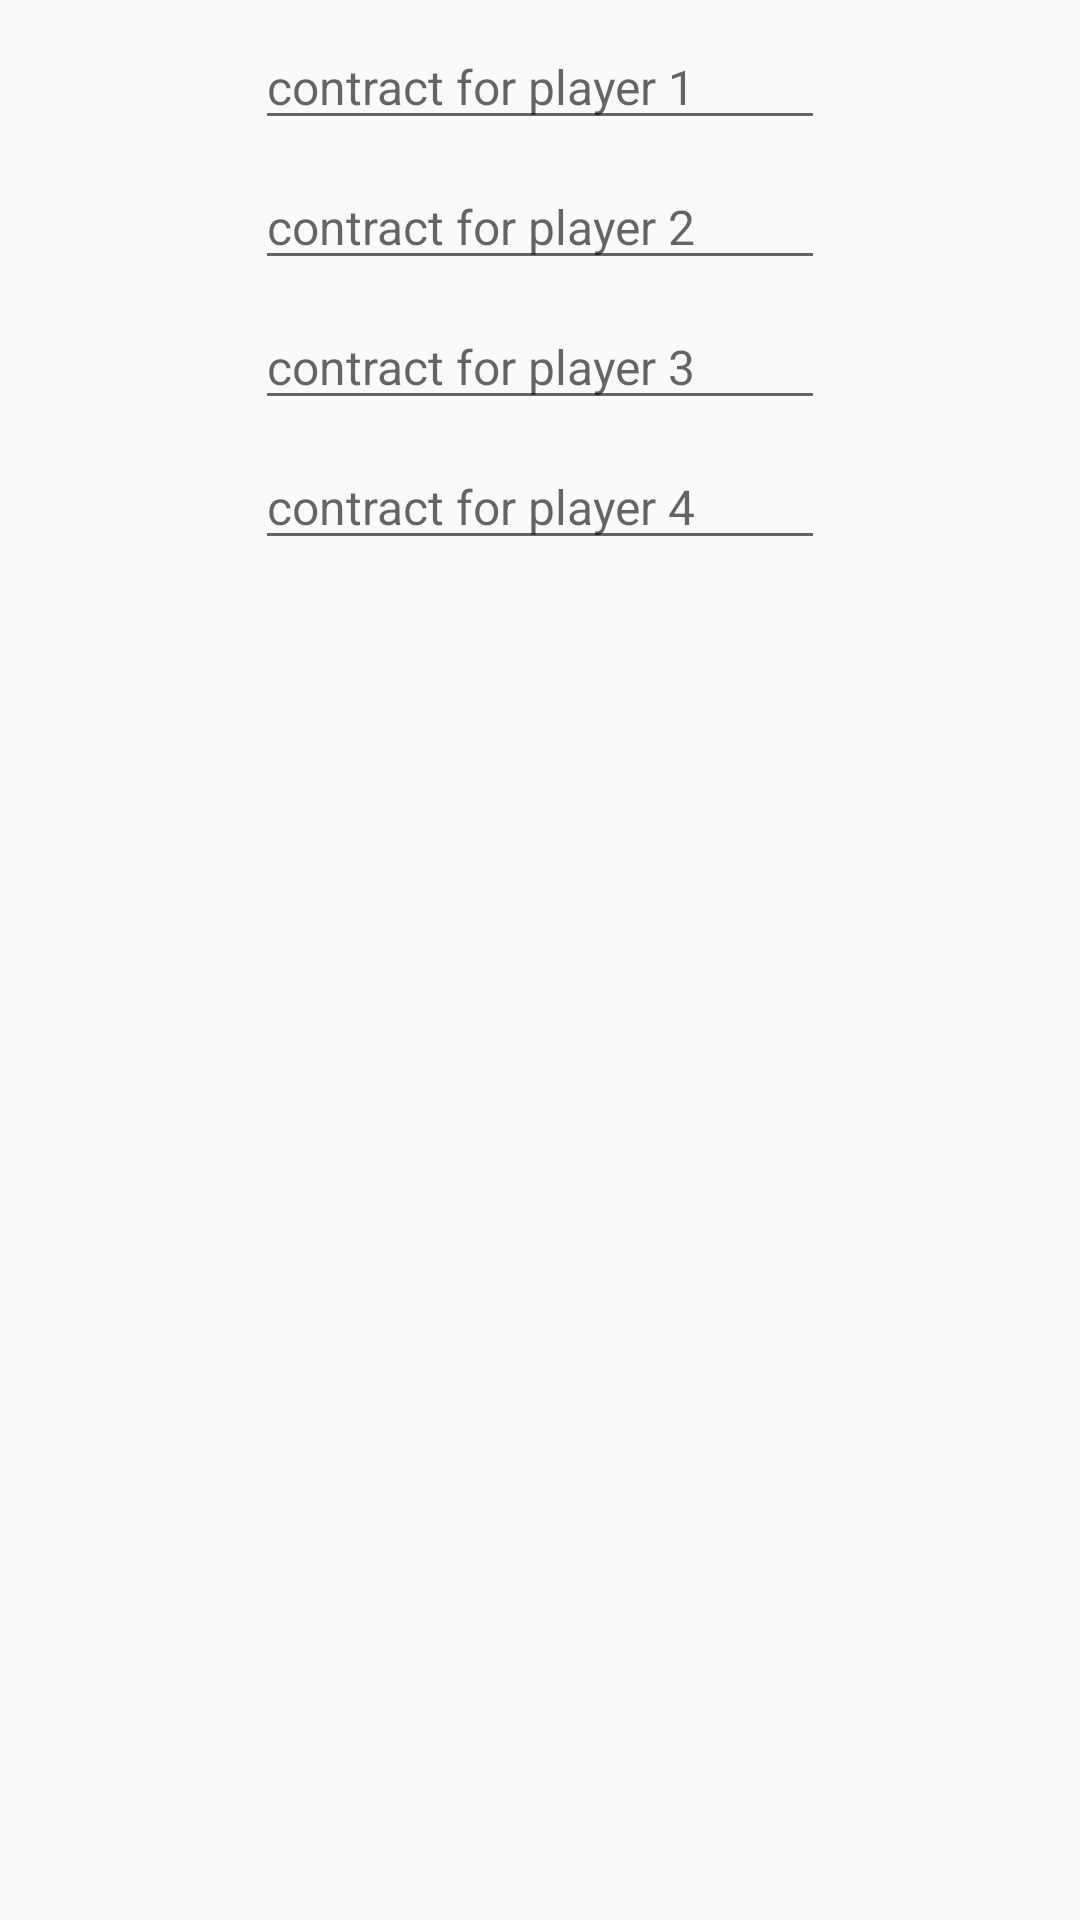

Produce the Android XML layout that renders to this screen, including the resource entries it uses.
<!-- AndroidManifest.xml: application theme AppTheme -->
<!-- res/layout/dialog_add_gra.xml -->
<?xml version="1.0" encoding="utf-8"?>
<android.support.constraint.ConstraintLayout
    xmlns:android="http://schemas.android.com/apk/res/android" android:layout_width="match_parent"
    xmlns:app="http://schemas.android.com/apk/res-auto"
    android:layout_height="match_parent">

    <EditText
        android:id="@+id/edit_text_contract1"
        android:layout_width="wrap_content"
        android:layout_height="wrap_content"
        android:layout_marginStart="8dp"
        android:layout_marginTop="8dp"
        android:layout_marginEnd="8dp"
        android:ems="10"
        android:hint="@string/set_contract_1"
        android:inputType="textPersonName"
        app:layout_constraintEnd_toEndOf="parent"
        app:layout_constraintStart_toStartOf="parent"
        app:layout_constraintTop_toTopOf="parent" />

    <EditText
        android:id="@+id/edit_text_contract2"
        android:layout_width="wrap_content"
        android:layout_height="wrap_content"
        android:layout_marginStart="8dp"
        android:layout_marginTop="8dp"
        android:layout_marginEnd="8dp"
        android:ems="10"
        android:hint="@string/set_contract_2"
        android:inputType="textPersonName"
        app:layout_constraintEnd_toEndOf="parent"
        app:layout_constraintStart_toStartOf="parent"
        app:layout_constraintTop_toBottomOf="@+id/edit_text_contract1" />

    <EditText
        android:id="@+id/edit_text_contract3"
        android:layout_width="wrap_content"
        android:layout_height="wrap_content"
        android:layout_marginStart="8dp"
        android:layout_marginTop="8dp"
        android:layout_marginEnd="8dp"
        android:ems="10"
        android:hint="@string/set_contract_3"
        android:inputType="textPersonName"
        app:layout_constraintEnd_toEndOf="parent"
        app:layout_constraintStart_toStartOf="parent"
        app:layout_constraintTop_toBottomOf="@+id/edit_text_contract2" />

    <EditText
        android:id="@+id/edit_text_contract4"
        android:layout_width="wrap_content"
        android:layout_height="wrap_content"
        android:layout_marginStart="8dp"
        android:layout_marginTop="8dp"
        android:layout_marginEnd="8dp"
        android:ems="10"
        android:hint="@string/set_contract_4"
        android:inputType="textPersonName"
        app:layout_constraintEnd_toEndOf="parent"
        app:layout_constraintStart_toStartOf="parent"
        app:layout_constraintTop_toBottomOf="@+id/edit_text_contract3" />

</android.support.constraint.ConstraintLayout>
<!-- resources referenced by this layout -->
<resources>
  <string name="set_contract_1">contract for player 1</string>
  <string name="set_contract_2">contract for player 2</string>
  <string name="set_contract_3">contract for player 3</string>
  <string name="set_contract_4">contract for player 4</string>
  <style name="AppTheme" parent="Theme.AppCompat.Light.DarkActionBar">
          
          <item name="colorPrimary">@color/colorPrimary</item>
          <item name="colorPrimaryDark">@color/colorPrimaryDark</item>
          <item name="colorAccent">@color/colorAccent</item>
          <item name="android:textColor">#000033</item>
          <item name="android:textSize">16sp</item>
      </style>
  <color name="colorPrimary">#d50000</color>
  <color name="colorPrimaryDark">#9B0000</color>
  <color name="colorAccent">#4c8c4a</color>
</resources>
